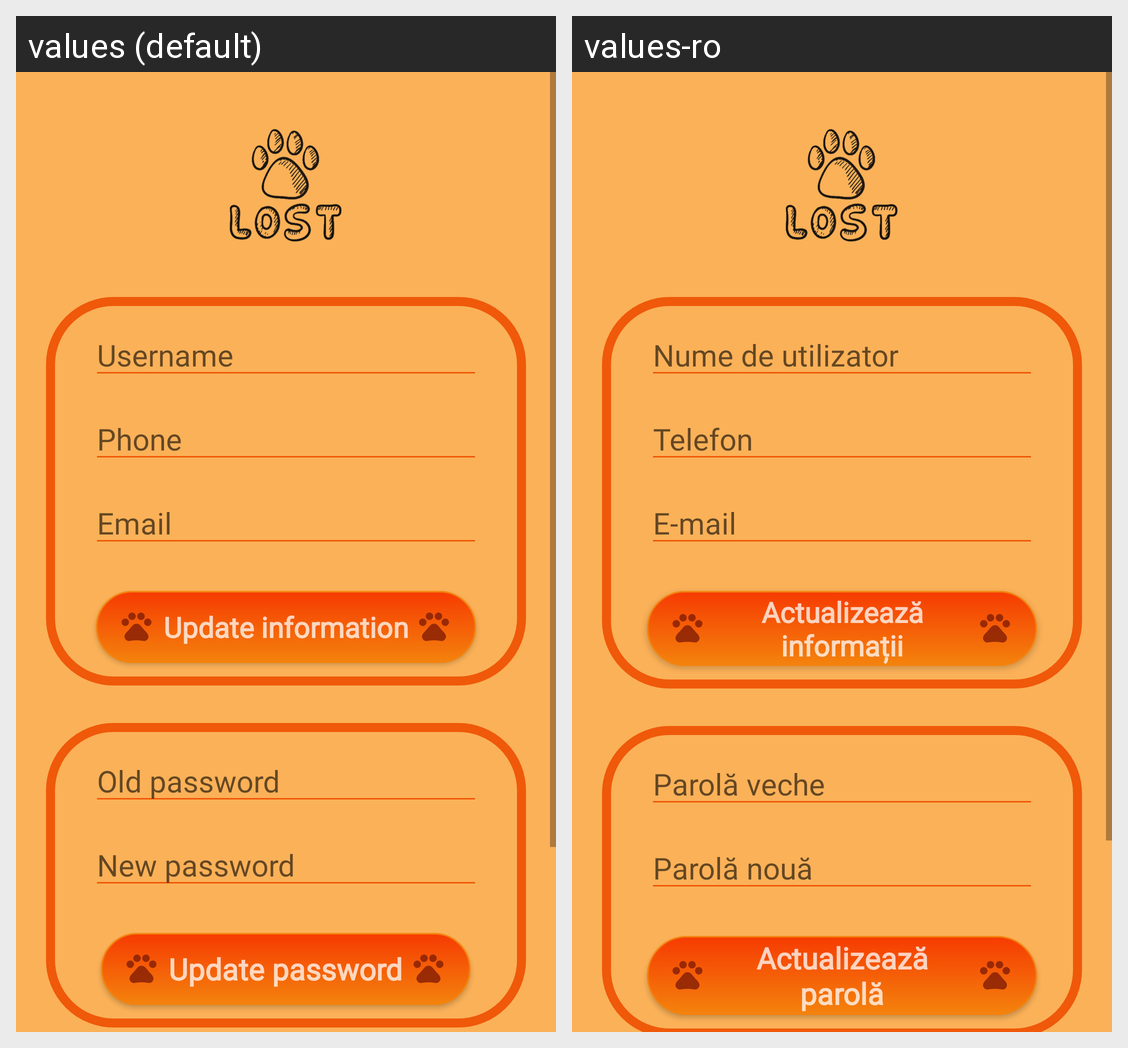

Here is an Android app screen in its default locale and in the app's own translations. Write out the translated-string differences for the strings that appear on this screen.
Android screen res/layout/activity_update_user.xml rendered under 2 locales, left to right: values (default), values-ro. Device: Nexus 5 (rendered at 1080×1920; each locale shown at half size, 540×960, under a caption strip naming it); theme Theme.LostMyPet.
Strings drawn on this screen, with the default value and each locale's value (text and hints the layout hard-codes, and strings that could not be matched under every locale, appear in the picture but are not listed):

email
  values: Email
  values-ro: E-mail

username
  values: Username
  values-ro: Nume de utilizator

phone
  values: Phone
  values-ro: Telefon

update_information
  values: Update information
  values-ro: Actualizează informații

old_password
  values: Old password
  values-ro: Parolă veche

new_password
  values: New password
  values-ro: Parolă nouă

update_password
  values: Update password
  values-ro: Actualizează parolă
